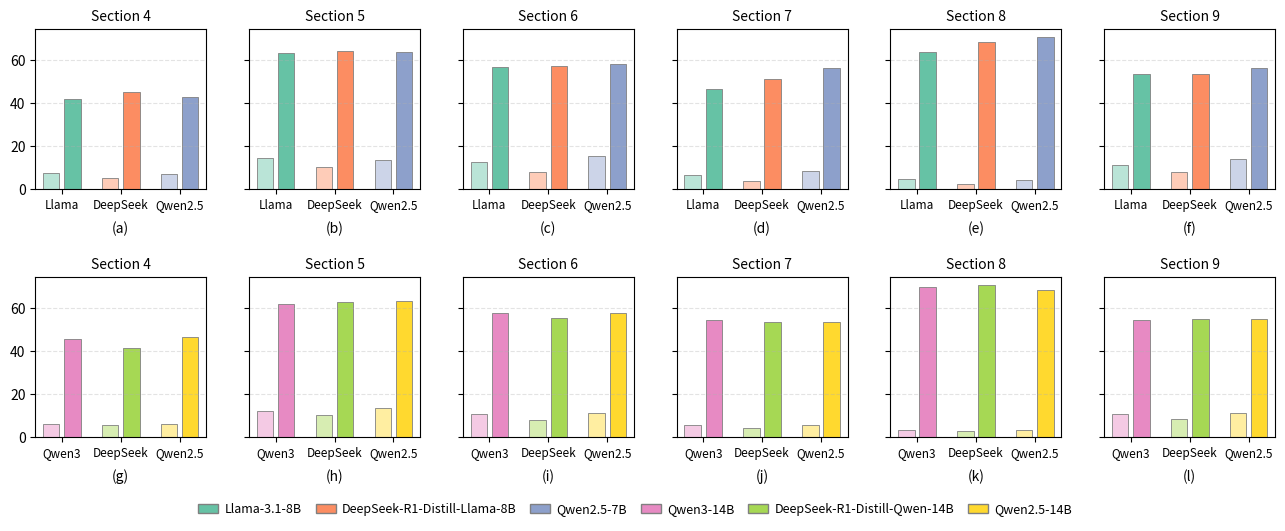

Write Python code to recreate this figure. (Note: this script raises an exception after producing the figure.)
#!/usr/bin/env python3
from __future__ import annotations

from pathlib import Path

import matplotlib.pyplot as plt
import numpy as np

fontsize = 10

def main() -> None:
    # 4 个指标，对应每一列的子图标题（同一行 4 个子图）
    metrics = ["Section 4", "Section 5", "Section 6", "Section 7", "Section 8", "Section 9"]

    # 6 个模型：第一行 3 个，第二行 3 个
    models_row1 = ["Llama-3.1-8B", "DeepSeek-R1-Distill-Llama-8B", "Qwen2.5-7B"]
    models_row2 = ["Qwen3-14B", "DeepSeek-R1-Distill-Qwen-14B", "Qwen2.5-14B"]

    model_family = {
        "Llama-3.1-8B": "Llama",
        "Qwen2.5-7B": "Qwen2.5",
        "Qwen2.5-14B": "Qwen2.5",
        "Qwen3-14B": "Qwen3",
        "DeepSeek-R1-Distill-Llama-8B": "DeepSeek",
        "DeepSeek-R1-Distill-Qwen-14B": "DeepSeek",
    }

    # fake 数据：每个模型都有 4 个指标，每个指标有 before/after
    # 形状: [num_models, num_metrics, 2]
    rng = np.random.default_rng(8)
    row1_before = np.array([
        [7.53, 14.4, 12.5, 6.50, 4.88, 11.3], # Llama-3.1-8B
        [5.12, 10.2, 8.07, 4.04, 2.62, 8.03], # DeepSeek-8B
        [6.98, 13.4, 15.4, 8.34, 4.49, 14.3], # Qwen2.5-7B
    ]).reshape(len(models_row1), len(metrics), 1)
    row1_after = np.array([
        [42.2, 63.2, 56.9, 46.6, 63.9, 53.8], # Llama-3.1-8B
        [45.3, 64.3, 57.2, 51.2, 68.3, 53.8], # DeepSeek-8B
        [42.7, 63.7, 58.3, 56.5, 70.8, 56.4], # Qwen2.5-7B
    ]).reshape(len(models_row1), len(metrics), 1)
    scores_row1 = np.concatenate([row1_before, row1_after], axis=2)

    row2_before = np.array([
        [5.97, 12.0, 10.6, 5.76, 3.49, 11.0], # Qwen3-14B
        [5.49, 10.5, 8.21, 4.46, 2.77, 8.55], # DeepSeek-R1-Distill-Qwen-14B
        [6.05, 13.8, 11.5, 5.62, 3.35, 11.2], # Qwen2.5-14B
    ]).reshape(len(models_row2), len(metrics), 1)
    row2_after = np.array([
        [45.7, 61.9, 57.9, 54.6, 69.9, 54.4], # Qwen3-14B
        [41.4, 63.1, 55.7, 53.8, 70.9, 55.0], # DeepSeek-R1-Distill-Qwen-14B
        [46.8, 63.3, 57.7, 53.8, 68.6, 55.2], # Qwen2.5-14B
    ]).reshape(len(models_row2), len(metrics), 1)
    scores_row2 = np.concatenate([row2_before, row2_after], axis=2)

    # 配色：每个模型一种颜色（legend 用）。用更柔和的 Set2。
    palette = plt.get_cmap("Set2").colors
    all_models = models_row1 + models_row2
    colors_all = {m: palette[i] for i, m in enumerate(all_models)}
    colors_row1 = {m: colors_all[m] for m in models_row1}
    colors_row2 = {m: colors_all[m] for m in models_row2}

    def lighten(rgb: tuple[float, float, float], amount: float) -> tuple[float, float, float]:
        """amount in [0,1], 越大越接近白色。"""
        r, g, b = rgb
        return (r + (1.0 - r) * amount, g + (1.0 - g) * amount, b + (1.0 - b) * amount)

    # before/after 用同色系浅/深表示
    phase_labels = ["Before FT", "After FT"]
    phase_color_amounts = [0.55, 0.0]  # before 更浅；after 用原色

    fig, axes = plt.subplots(
        nrows=2,
        ncols=6,
        figsize=(16, 6),
        sharey=True,
        constrained_layout=False,
        gridspec_kw={"hspace": 0.55, "wspace": 0.25},
    )
    # 给底部 legend 和子图标号预留空间
    fig.subplots_adjust(bottom=0.22, top=0.90)

    def plot_row(
        row_axes: np.ndarray,
        row_models: list[str],
        row_scores: np.ndarray,
        row_colors: dict[str, tuple[float, float, float]],
        row_model_family: dict[str, str]=None,
    ) -> None:
        # 每个子图：3 组（模型）× 2 根（before/after）= 6 根柱
        n_models = len(row_models)
        group_x = np.arange(n_models)  # 0,1,2 对应 3 个模型组
        bar_w = 0.28
        inner_gap = 0.08  # 同一模型 before/after 两根柱之间的间隙（相对 x 轴单位）
        offsets = np.array(
            [-(bar_w / 2 + inner_gap / 2), (bar_w / 2 + inner_gap / 2)]
        )

        for j, metric in enumerate(metrics):
            ax = row_axes[j]

            for mi, model in enumerate(row_models):
                for pi in range(2):
                    x = group_x[mi] + offsets[pi]
                    y = float(row_scores[mi, j, pi])
                    base_c = row_colors[model]
                    bar_c = lighten(base_c, phase_color_amounts[pi])
                    ax.bar(
                        x,
                        y,
                        width=bar_w,
                        color=bar_c,
                        edgecolor="gray",
                        linewidth=0.6,
                    )

            ax.set_title(metric, fontsize=fontsize)
            ax.set_xticks(group_x)
            if row_model_family is not None:
                xticklabels = [row_model_family[model] for model in row_models]
            else:
                xticklabels = row_models
            ax.set_xticklabels(xticklabels, rotation=0, fontsize=fontsize-1.5)
            ax.grid(axis="y", linestyle="--", alpha=0.35)

    plot_row(axes[0], models_row1, scores_row1, colors_row1, model_family)
    plot_row(axes[1], models_row2, scores_row2, colors_row2, model_family)

    # 统一纵轴含义
    # axes[0, 0].set_ylabel("Score")
    # axes[1, 0].set_ylabel("Score")

    # 子图序号 (a) ... (h)，放在每个子图下方
    letters = "abcdefghijkl"
    for idx, ax in enumerate(axes.flat):
        ax.text(
            0.5,
            -0.2,
            f"({letters[idx]})",
            transform=ax.transAxes,
            ha="center",
            va="top",
            fontsize=fontsize,
        )

    # Legend 1：模型（颜色）
    model_handles = [
        plt.Rectangle((0, 0), 1, 1, facecolor=colors_all[m], edgecolor="gray") for m in all_models
    ]

    # Legend 2：before/after（浅/深）
    phase_base = (0.35, 0.35, 0.35)
    phase_handles = [
        # plt.Rectangle(
        #     (0, 0),
        #     1,
        #     1,
        #     facecolor=lighten(phase_base, phase_color_amounts[i]),
        #     edgecolor="gray",
        # )
        # for i in range(2)
    ]

    # 合并成一行 legend：先放 6 个模型，再放 before/after
    legend_handles = model_handles + phase_handles
    legend_labels = all_models + phase_labels
    fig.legend(
        legend_handles,
        legend_labels,
        loc="lower center",
        ncol=len(legend_labels),
        frameon=False,
        bbox_to_anchor=(0.5, 0.07),
        handlelength=1.6,
        handletextpad=0.5,
        columnspacing=1.1,
        fontsize=fontsize-1,
    )

    out_path = "/home/sky-lab/SHENG_code/LLM-TMP/paper/figs/metrics_2x6_barplot."
    # fig.suptitle("Fake Metrics Before/After Fine-tuning", y=0.98)
    fig.savefig(out_path + "png", dpi=300, bbox_inches="tight")
    fig.savefig(out_path + "pdf", dpi=300, bbox_inches="tight")
    fig.savefig(out_path + "svg", dpi=300, bbox_inches="tight")
    fig.savefig(out_path + "jpg", dpi=300, bbox_inches="tight")
    print(f"Saved figure to: {out_path}")


if __name__ == "__main__":
    main()
